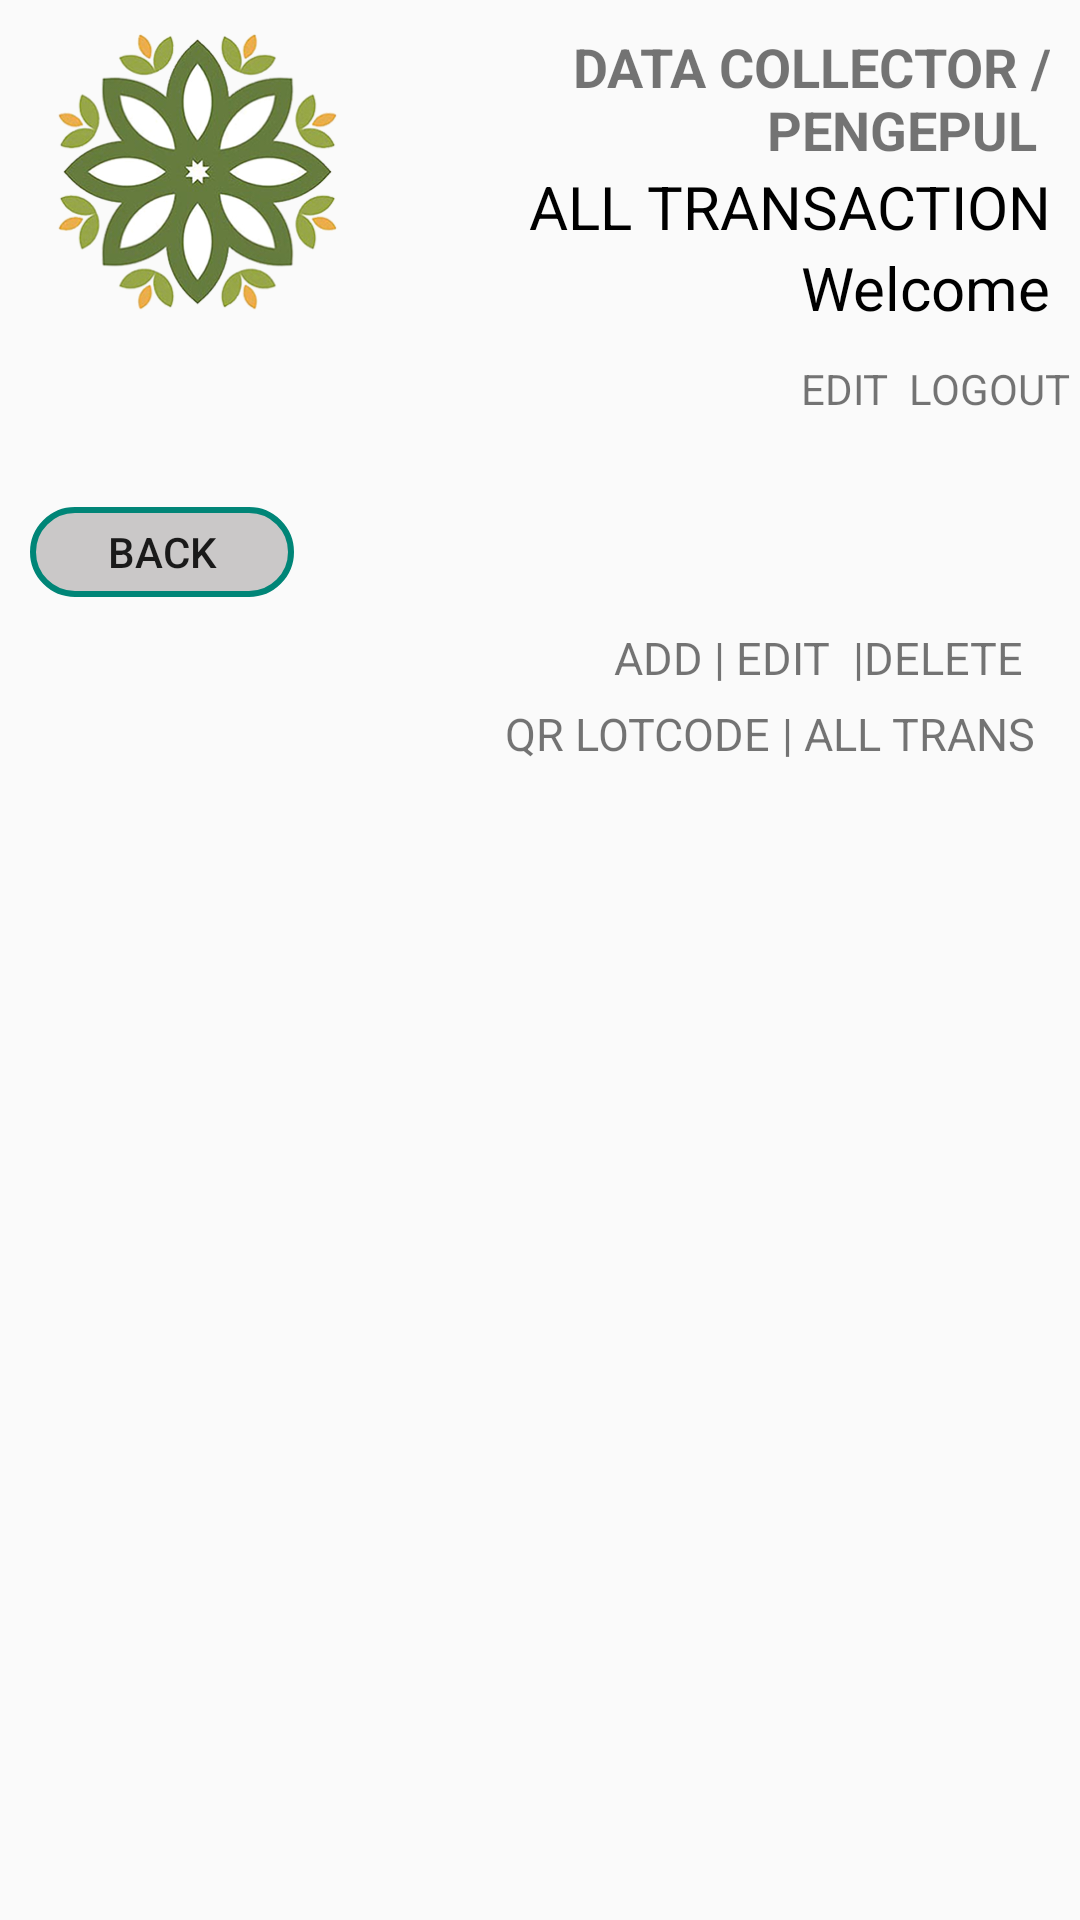

Layout XML and referenced resources for this Android screen:
<!-- AndroidManifest.xml: application theme AppTheme -->
<!-- res/layout/activity_transactions.xml -->
<?xml version="1.0" encoding="utf-8"?>
<LinearLayout xmlns:android="http://schemas.android.com/apk/res/android"
    xmlns:app="http://schemas.android.com/apk/res-auto"
    xmlns:tools="http://schemas.android.com/tools"
    android:id="@+id/layout1"
    android:layout_width="match_parent"
    android:layout_height="match_parent"
    android:gravity="center"
    android:orientation="vertical">

    <LinearLayout
        android:id="@+id/layout2"
        android:layout_width="match_parent"
        android:layout_height="100dp"
        android:layout_margin="10dp"
        android:gravity="left"
        android:orientation="horizontal">

        <ImageView
            android:id="@+id/imageView"
            android:layout_width="110dp"
            android:layout_height="100dp"
            app:srcCompat="@drawable/mioadmi" />

        <LinearLayout
            android:id="@+id/layout3"
            android:layout_width="match_parent"
            android:layout_height="100dp"
            android:gravity="left"
            android:orientation="vertical">

            <TextView
                android:layout_width="match_parent"
                android:layout_height="wrap_content"
                android:gravity="right"
                android:text="DATA COLLECTOR / PENGEPUL "
                android:textSize="18sp"
                android:textStyle="bold" />
            <TextView
                android:layout_width="match_parent"
                android:layout_height="wrap_content"
                android:gravity="right"
                android:text="ALL TRANSACTION"
                android:textColor="#000"
                android:textSize="20sp" />
            <TextView
                android:id="@+id/tvname"
                android:layout_width="match_parent"
                android:layout_height="wrap_content"
                android:gravity="right"
                android:text="Welcome"
                android:textColor="#000"
                android:textSize="20sp" />

            <TextView
                android:id="@+id/tvhobby"
                android:layout_width="match_parent"
                android:layout_height="wrap_content"
                android:gravity="right"
                android:text="Collector No"
                android:textColor="#000"
                android:textSize="20sp" />
        </LinearLayout>

    </LinearLayout>

    <LinearLayout
        android:id="@+id/layout33"
        android:layout_width="match_parent"
        android:layout_height="wrap_content"
        android:gravity="right"
        android:orientation="horizontal">

        <TextView
            android:id="@+id/editbutton"
            android:layout_width="wrap_content"
            android:layout_height="wrap_content"
            android:text="EDIT " />

        <TextView
            android:id="@+id/btnlogout"
            android:layout_width="wrap_content"
            android:layout_height="wrap_content"
            android:text=" LOGOUT " />
    </LinearLayout>

    <LinearLayout
        android:id="@+id/layout4"
        android:layout_width="213dp"
        android:layout_height="wrap_content"
        android:layout_gravity="left"
        android:layout_margin="10dp"
        android:orientation="horizontal"
        android:paddingTop="20dp">

        <Button
            android:id="@+id/farmerbutton"
            android:layout_width="wrap_content"
            android:layout_height="30dp"
            android:background="@drawable/buttonmenu"
            android:text="BACK" />


    </LinearLayout>

    <LinearLayout
        android:layout_width="match_parent"
        android:layout_height="match_parent"
        android:orientation="vertical">
        <RelativeLayout
            android:layout_width="match_parent"
            android:layout_height="wrap_content">
            <TextView
                android:layout_marginRight="15dp"
                android:layout_alignParentRight="true"
                android:id="@+id/deleteID"
                android:textSize="15sp"
                android:layout_width="wrap_content"
                android:layout_height="wrap_content"
                android:text=" |DELETE "/>
            <TextView
                android:id="@+id/editID"
                android:layout_width="wrap_content"
                android:layout_height="wrap_content"
                android:text="| EDIT "
                android:textSize="15sp"
                android:layout_toLeftOf="@id/deleteID"/>
            <TextView
                android:id="@+id/addID"
                android:text="ADD "
                android:textSize="15sp"
                android:layout_toLeftOf="@+id/editID"
                android:layout_width="wrap_content"
                android:layout_height="wrap_content"/>
        </RelativeLayout>
        <RelativeLayout
            android:layout_marginTop="5dp"
            android:layout_width="match_parent"
            android:layout_height="wrap_content">
            <TextView
                android:layout_marginRight="15dp"
                android:layout_alignParentRight="true"
                android:id="@+id/alltransID"
                android:textSize="15sp"
                android:layout_width="wrap_content"
                android:layout_height="wrap_content"
                android:text="| ALL TRANS"/>
            <TextView
                android:id="@+id/qrfarmerID"
                android:layout_width="wrap_content"
                android:layout_height="wrap_content"
                android:text="QR LOTCODE "
                android:textSize="15sp"
                android:layout_toLeftOf="@id/alltransID"/>
        </RelativeLayout>
        <ScrollView
            android:fillViewport="true"
            android:layout_width="fill_parent"
            android:layout_height="fill_parent">
            <ListView
                android:id="@+id/listViewfarmer"
                android:layout_width="match_parent"
                android:layout_height="wrap_content" />
        </ScrollView>
    </LinearLayout>
</LinearLayout>
<!-- resources referenced by this layout -->
<resources>
  <!-- drawable buttonmenu (drawable) -->
  <?xml version="1.0" encoding="utf-8"?>
  <selector xmlns:android="http://schemas.android.com/apk/res/android">
      <item>
          <shape android:shape="rectangle" >
              <solid
                  android:color="#330B0004">
              </solid>
              <stroke android:width="2dp" android:color="@color/colorPrimary"/>
              <corners
                  android:radius="25dp">
              </corners>
          </shape>
      </item>
  
  </selector>
  <!-- drawable mioadmi: png bitmap (drawable, 127886 bytes) -->
  <style name="AppTheme" parent="Theme.AppCompat.Light.NoActionBar">
          
          <item name="colorPrimary">@color/colorPrimary</item>
          <item name="colorPrimaryDark">@color/colorPrimaryDark</item>
          <item name="colorAccent">@color/colorAccent</item>
  
      </style>
  <color name="colorPrimary">#008577</color>
  <color name="colorPrimaryDark">#00574B</color>
  <color name="colorAccent">#D81B60</color>
</resources>
